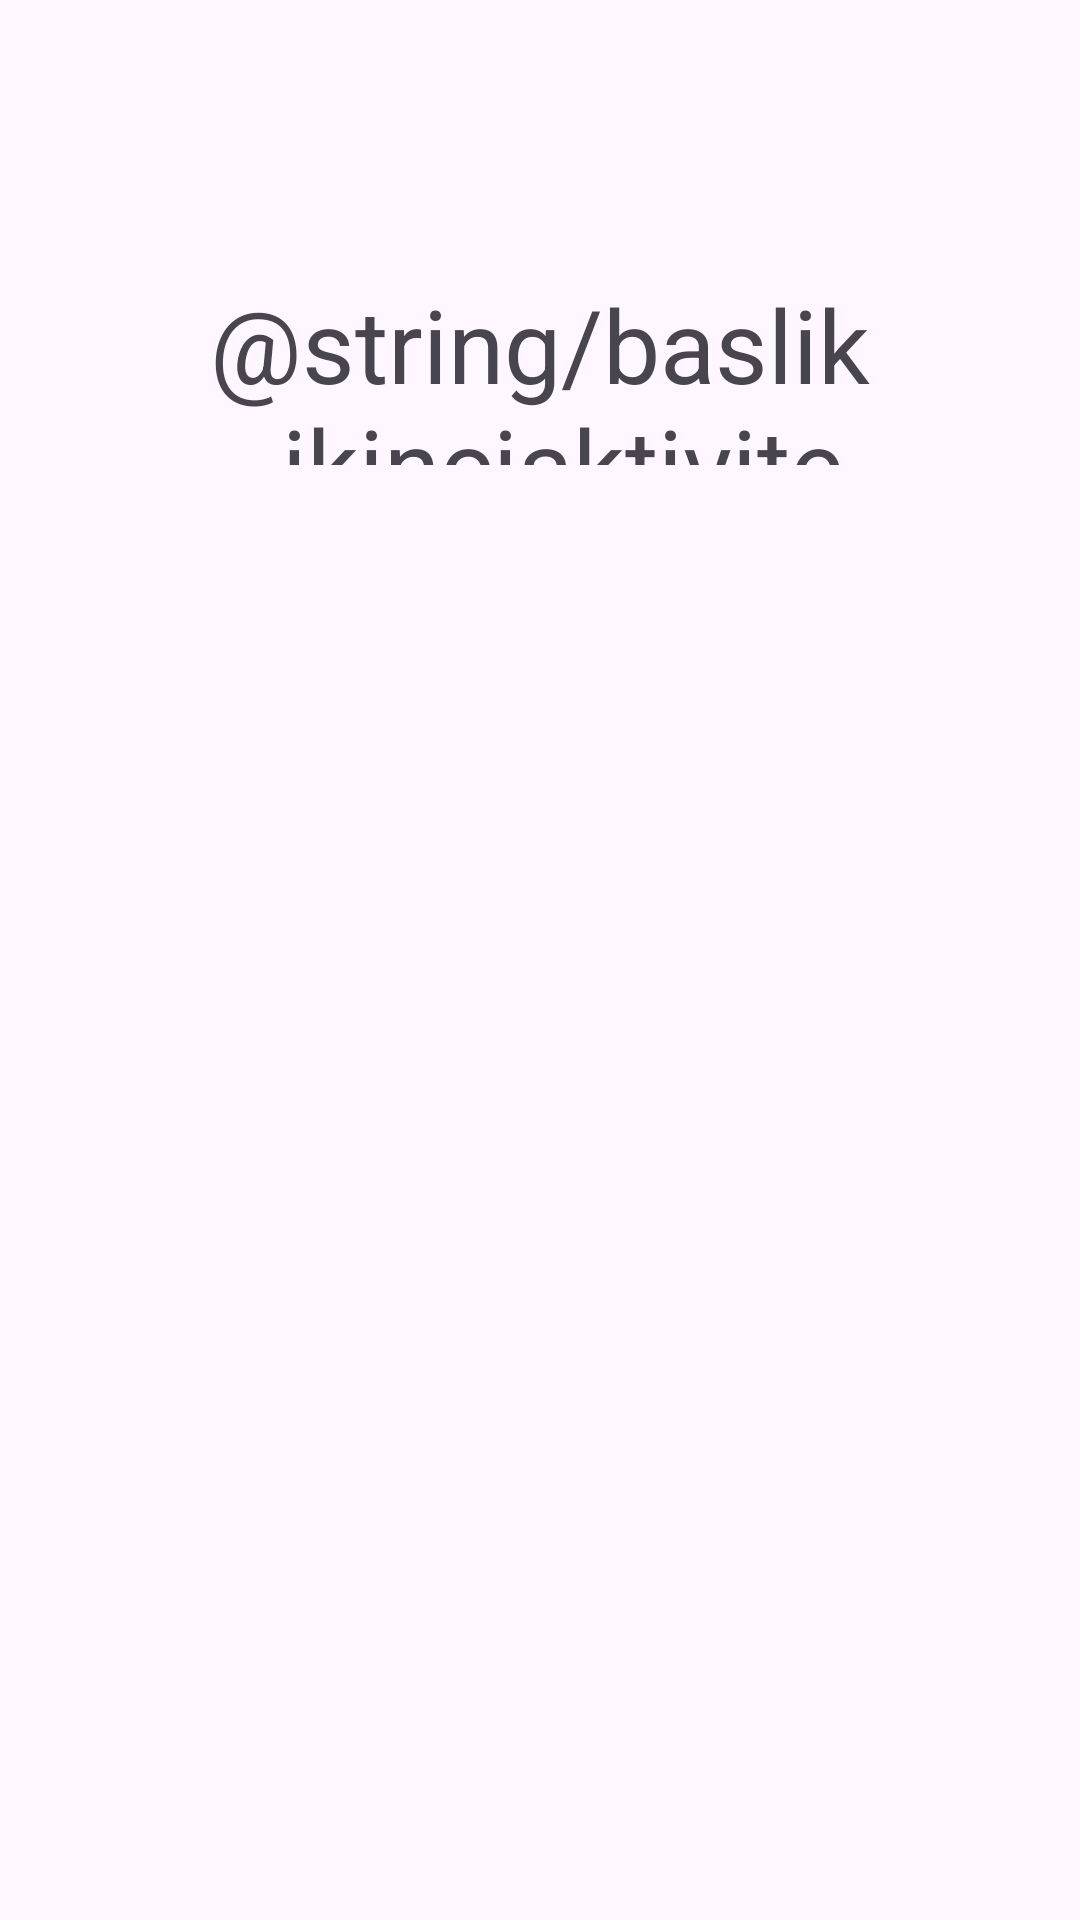

Write the Android layout XML for this screen, with the resource values it uses.
<!-- AndroidManifest.xml: application theme Theme.BirinciDonemTekrar -->
<!-- res/layout/activity_second.xml -->
<?xml version="1.0" encoding="utf-8"?>
<androidx.constraintlayout.widget.ConstraintLayout xmlns:android="http://schemas.android.com/apk/res/android"
    xmlns:app="http://schemas.android.com/apk/res-auto"
    xmlns:tools="http://schemas.android.com/tools"
    android:id="@+id/main"
    android:layout_width="match_parent"
    android:layout_height="match_parent"
    tools:context=".SecondActivity">

    <TextView
        android:id="@+id/txtBaslik"
        android:layout_width="263dp"
        android:layout_height="63dp"
        android:layout_marginTop="92dp"
        android:text="@string/baslik_ikinciaktivite"
        android:textAlignment="center"
        android:textSize="34sp"
        app:layout_constraintEnd_toEndOf="parent"
        app:layout_constraintStart_toStartOf="parent"
        app:layout_constraintTop_toTopOf="parent" />

    <TextView
        android:id="@+id/txtIsim"
        android:layout_width="wrap_content"
        android:layout_height="wrap_content"
        android:layout_marginTop="120dp"
        android:textAlignment="center"
        android:textAllCaps="false"
        android:textSize="24sp"
        app:layout_constraintBottom_toBottomOf="parent"
        app:layout_constraintEnd_toEndOf="parent"
        app:layout_constraintHorizontal_bias="0.498"
        app:layout_constraintStart_toStartOf="parent"
        app:layout_constraintTop_toBottomOf="@+id/txtBaslik"
        app:layout_constraintVertical_bias="0.0"
        tools:text="Gelen İsim" />

</androidx.constraintlayout.widget.ConstraintLayout>
<!-- resources referenced by this layout -->
<resources>
  <style name="Theme.BirinciDonemTekrar" parent="Base.Theme.BirinciDonemTekrar" />
  <style name="Base.Theme.BirinciDonemTekrar" parent="Theme.Material3.DayNight.NoActionBar">
          
          
      </style>
</resources>
